Labelled photos from "images", an image-classification folder in christatsao/ocelot. The possible labels are: cell, tissue.

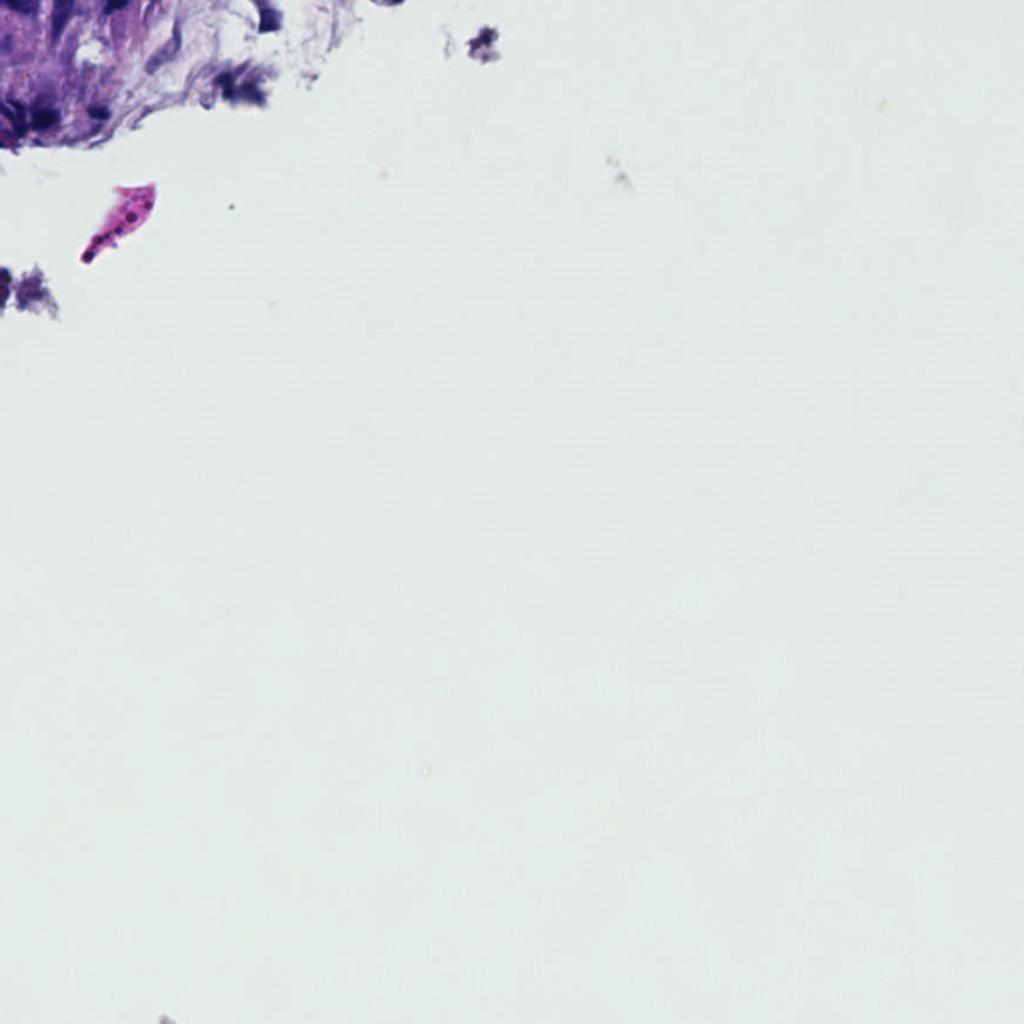
Label: cell

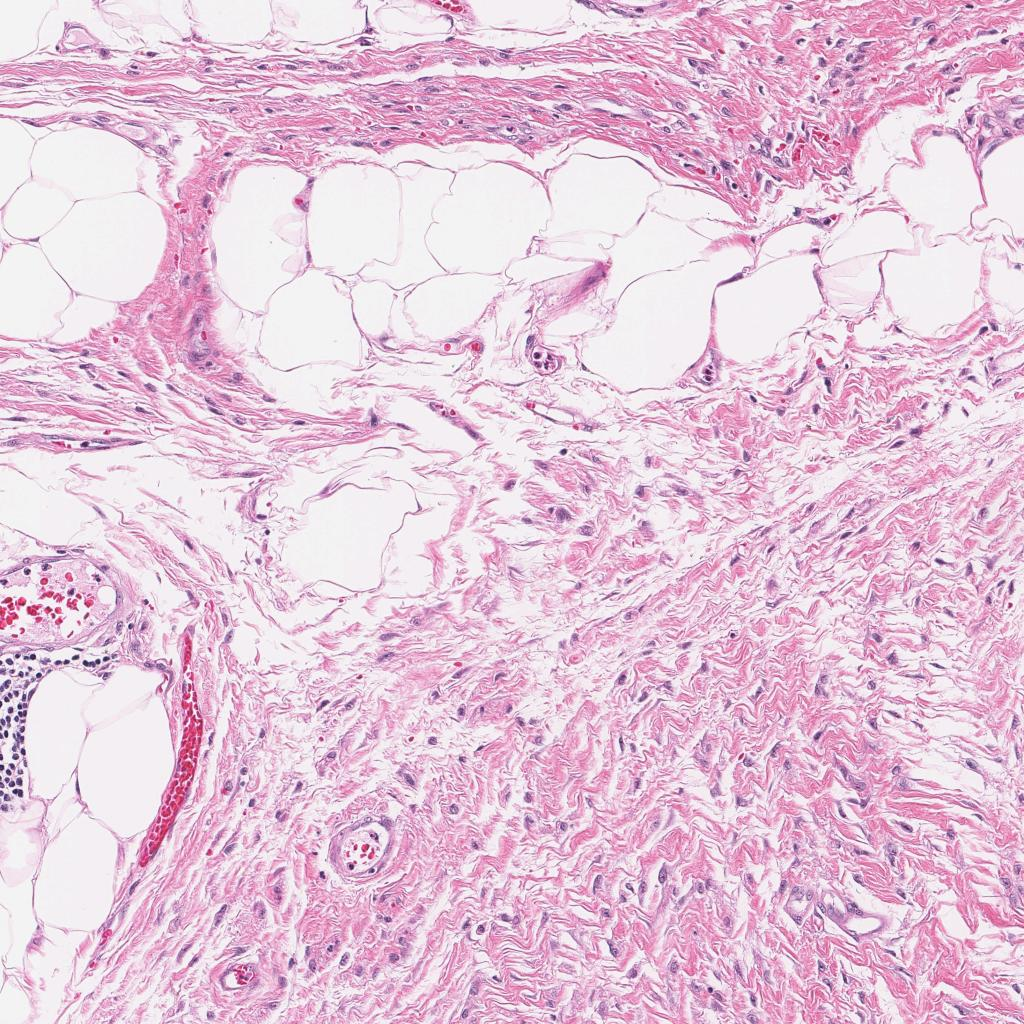
Label: tissue

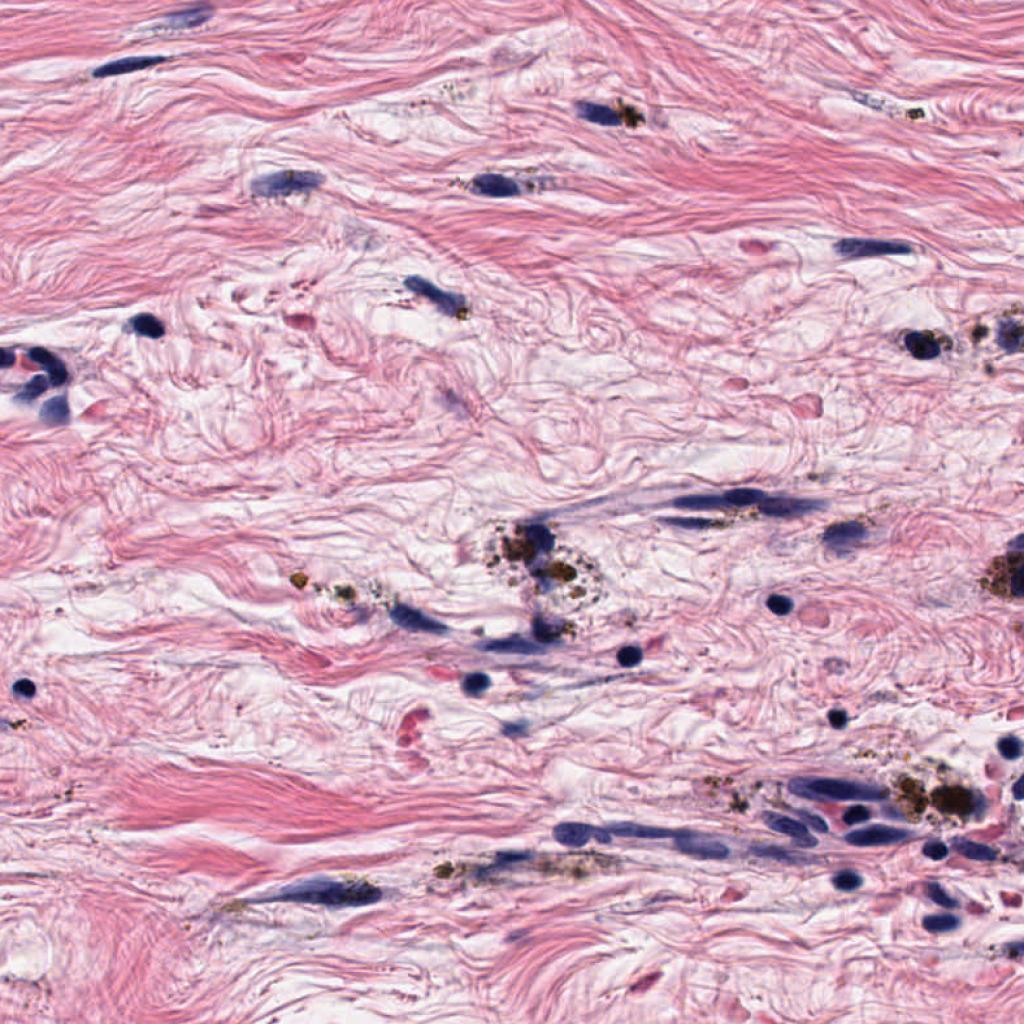
Label: cell

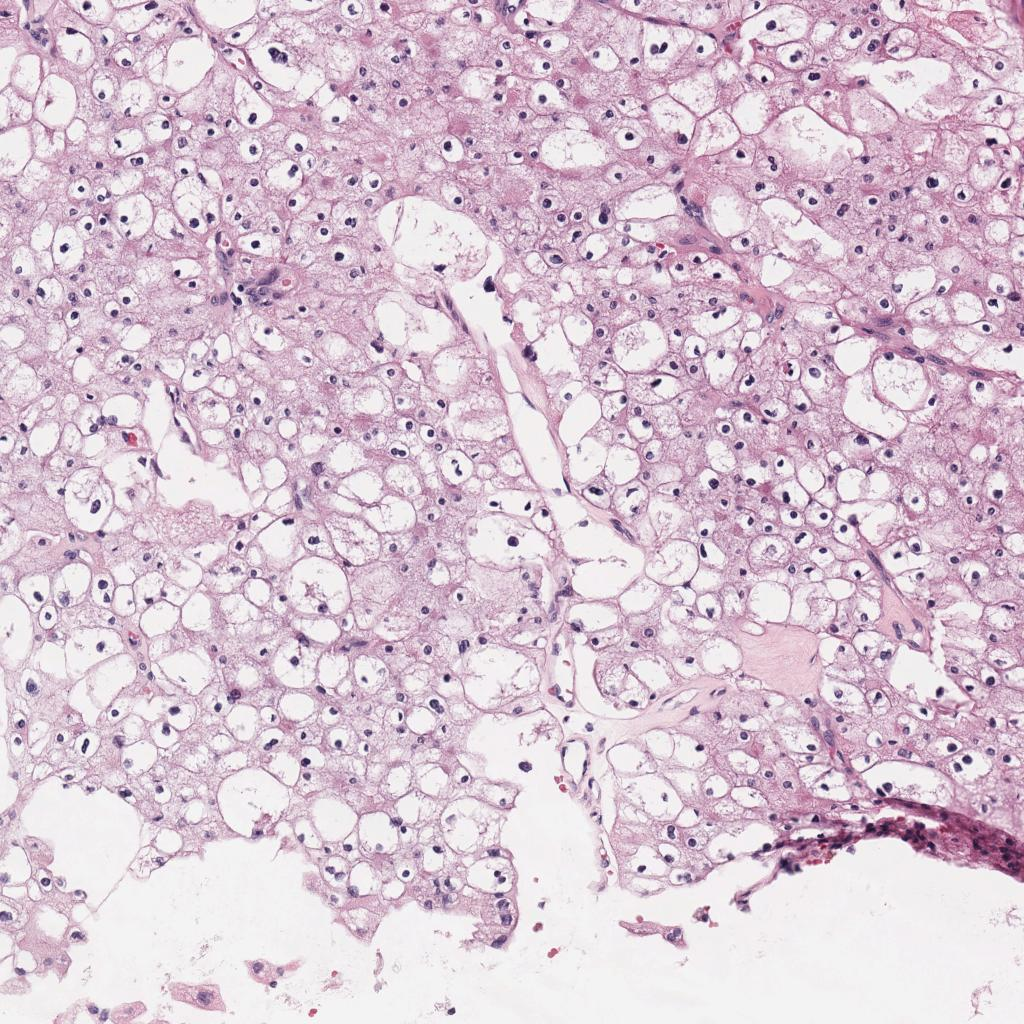
Label: tissue
